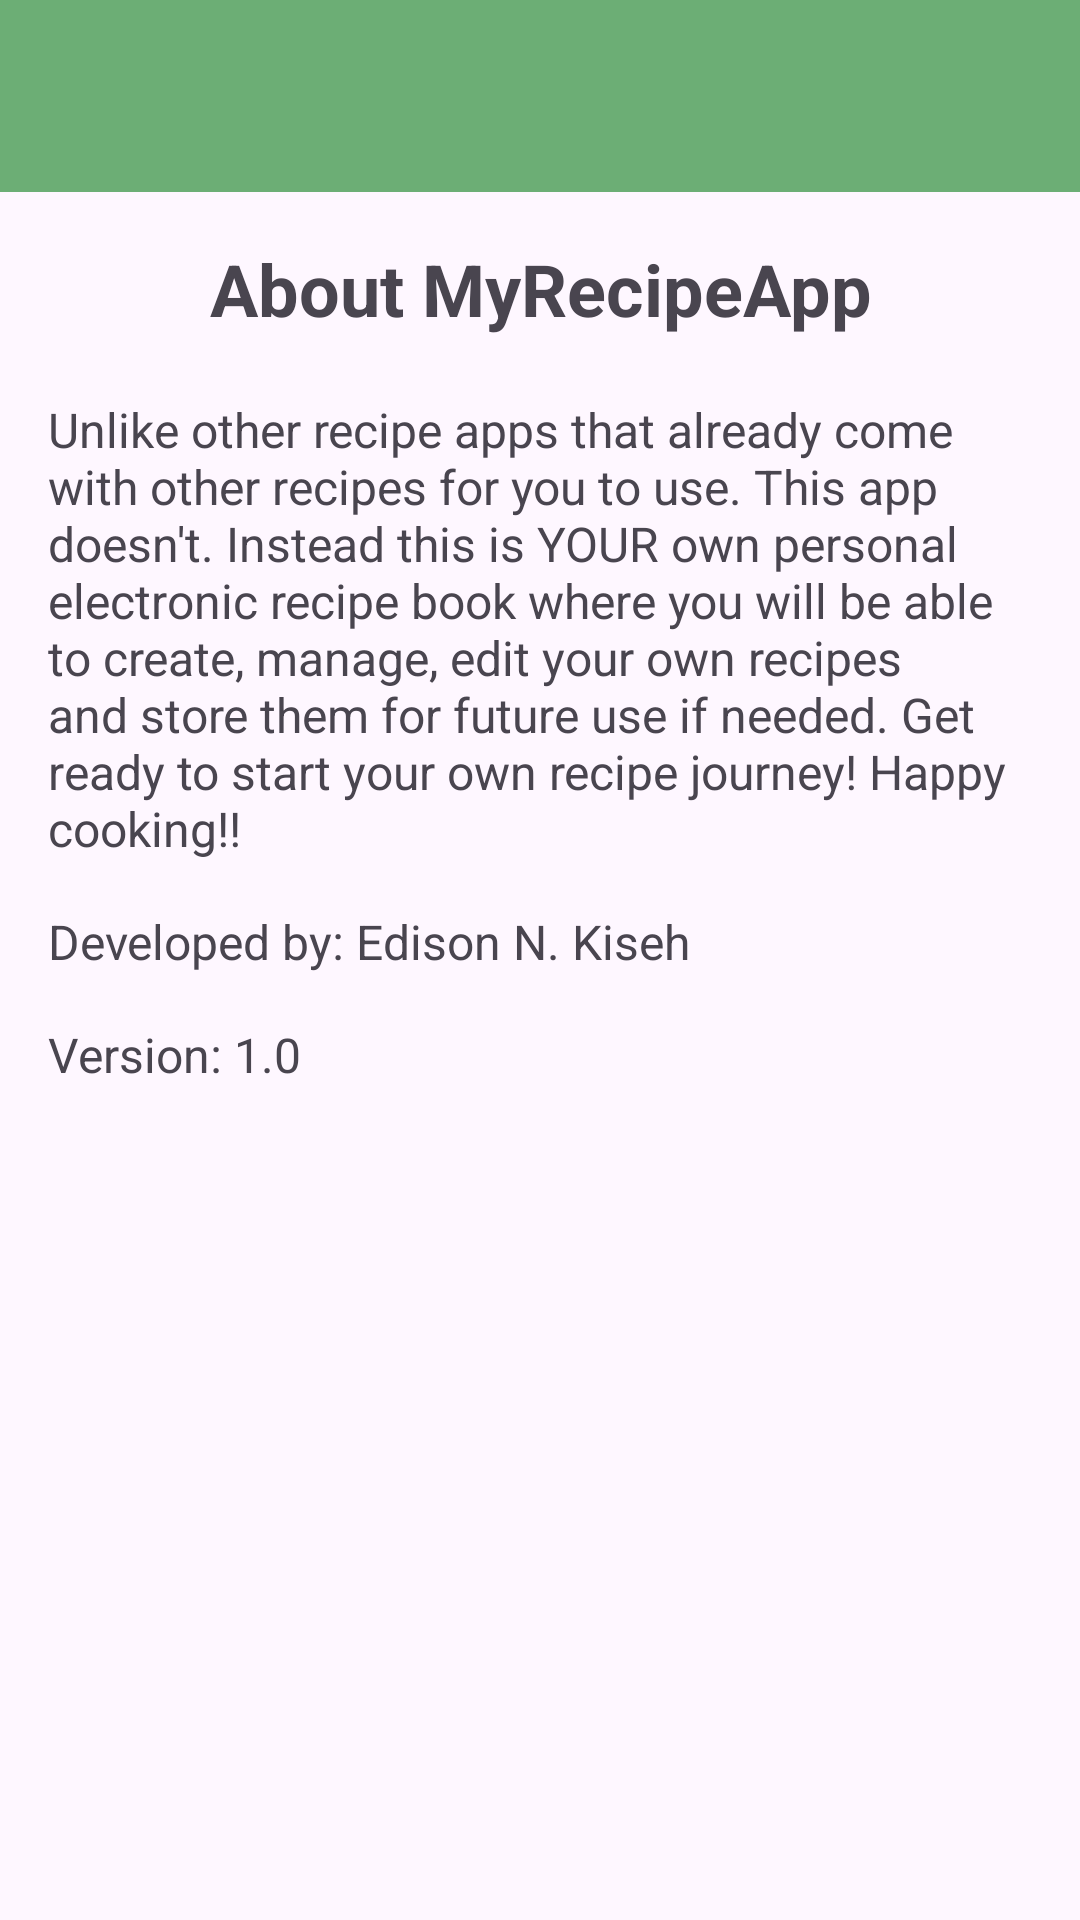

This screen was rendered from an Android layout file. Write that file and the resources it references.
<!-- AndroidManifest.xml: application theme Theme.MyRecipeApp -->
<!-- res/layout/activity_about_page.xml -->
<?xml version="1.0" encoding="utf-8"?>
<LinearLayout xmlns:android="http://schemas.android.com/apk/res/android"
    xmlns:app="http://schemas.android.com/apk/res-auto"
    xmlns:tools="http://schemas.android.com/tools"
    android:layout_width="match_parent"
    android:layout_height="match_parent"
    android:fitsSystemWindows="true"
    tools:context=".AboutPage"
    android:orientation="vertical">

    <com.google.android.material.appbar.AppBarLayout
        android:layout_width="match_parent"
        android:layout_height="wrap_content"
        android:fitsSystemWindows="true">

        <com.google.android.material.appbar.MaterialToolbar
            android:id="@+id/toolbar"
            android:background="@color/Asparagus"
            android:layout_width="match_parent"
            android:layout_height="?attr/actionBarSize" />

    </com.google.android.material.appbar.AppBarLayout>

    <LinearLayout
        android:layout_width="match_parent"
        android:layout_height="match_parent"
        android:layout_margin="16dp"
        android:orientation="vertical">

        <TextView
            android:layout_width="match_parent"
            android:layout_height="wrap_content"
            android:text="@string/about_app"
            android:textSize="24sp"
            android:textStyle="bold"
            android:gravity="center"
            android:paddingBottom="20dp"/>

        <TextView
            android:layout_width="match_parent"
            android:layout_height="wrap_content"
            android:text="@string/about_description"
            android:textSize="16sp"
            android:paddingBottom="16dp"/>

        <TextView
            android:layout_width="match_parent"
            android:layout_height="wrap_content"
            android:text="@string/developer"
            android:textSize="16sp"
            android:paddingBottom="16dp"/>

        <TextView
            android:layout_width="match_parent"
            android:layout_height="wrap_content"
            android:text="@string/version"
            android:textSize="16sp"/>

    </LinearLayout>

</LinearLayout>
<!-- resources referenced by this layout -->
<resources>
  <color name="Asparagus">#6CAE75</color>
  <string name="about_app">About MyRecipeApp</string>
  <string name="about_description">Unlike other recipe apps that already come with other recipes for you to use. This app doesn\'t. Instead this is YOUR own personal electronic recipe book where you will be able to create, manage, edit your own recipes and store them for future use if needed. Get ready to start your own recipe journey! Happy cooking!!</string>
  <string name="developer">Developed by: Edison N. Kiseh</string>
  <string name="version">Version: 1.0</string>
  <style name="Theme.MyRecipeApp" parent="Base.Theme.MyRecipeApp" />
  <style name="Base.Theme.MyRecipeApp" parent="Theme.Material3.DayNight.NoActionBar">
          
          
      </style>
</resources>
